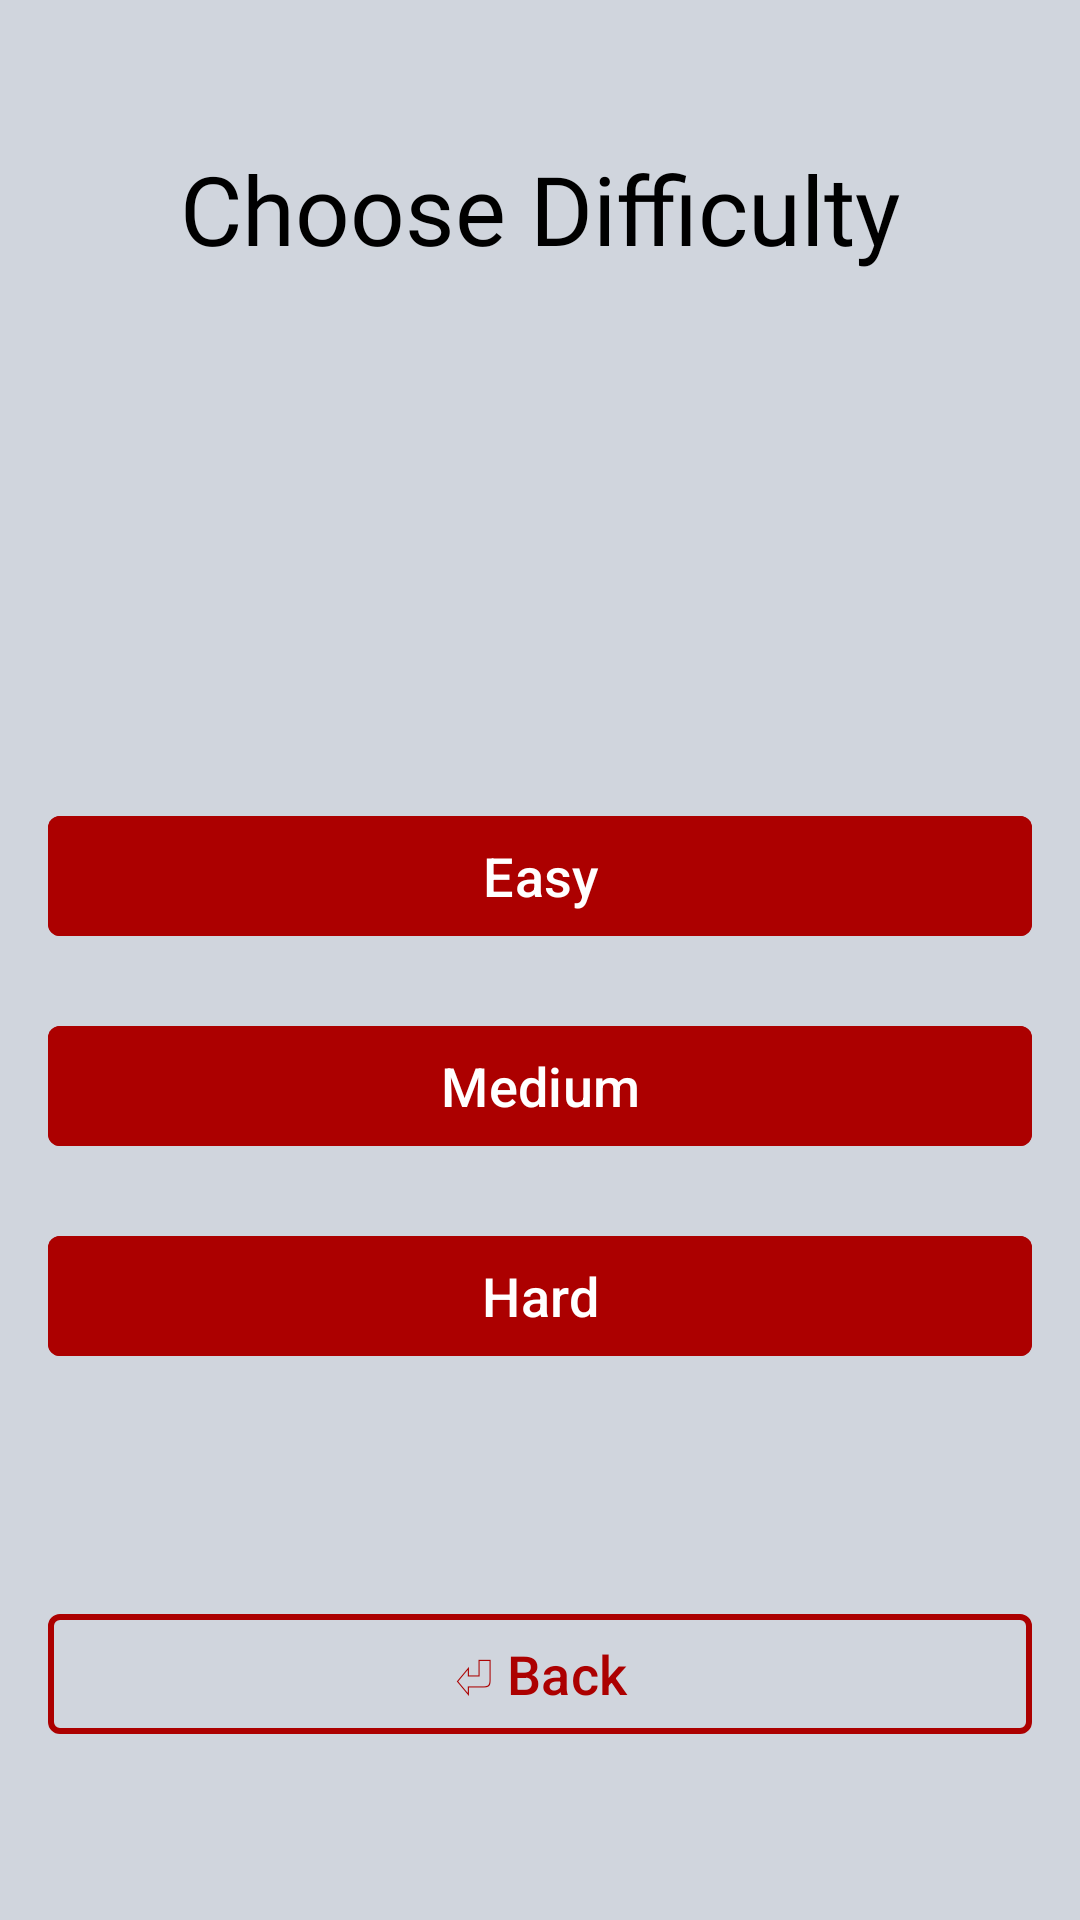

Here is an Android app screen rendered from its layout file. Give the layout XML and the strings, colors and styles it references.
<!-- AndroidManifest.xml: application theme Theme.MemoryMadness -->
<!-- res/layout/fragment_difficulty.xml -->
<?xml version="1.0" encoding="utf-8"?>
<androidx.constraintlayout.widget.ConstraintLayout xmlns:android="http://schemas.android.com/apk/res/android"
    xmlns:tools="http://schemas.android.com/tools"
    android:layout_width="match_parent"
    android:layout_height="match_parent"
    android:background="@color/backround_greyis"
    xmlns:app="http://schemas.android.com/apk/res-auto"
    tools:context=".fragments.DifficultyFragment">

    <androidx.cardview.widget.CardView

        android:layout_width="match_parent"
        android:layout_height="match_parent"
        android:layout_margin="16dp"
        app:cardElevation="0dp"
        android:background="@color/backround_greyis"
        android:backgroundTint="@color/backround_greyis"
        app:cardUseCompatPadding="false"
        app:cardCornerRadius="0dp"
        app:layout_constraintBottom_toBottomOf="parent"
        app:layout_constraintEnd_toEndOf="parent"
        app:layout_constraintStart_toStartOf="parent"
        app:layout_constraintTop_toTopOf="parent"
        app:layout_constraintDimensionRatio="3:4"
        >

        <androidx.constraintlayout.widget.ConstraintLayout
            android:layout_width="match_parent"
            android:layout_height="match_parent">

            <TextView
                android:id="@+id/tv_difficulty_head_fd"
                android:layout_width="match_parent"
                android:layout_height="wrap_content"
                android:layout_marginTop="32dp"
                android:textColor="@color/black"
                android:textSize="32sp"
                android:fontFamily="@font/kranky"
                android:text="@string/choose_difficulty"
                android:textAlignment="center"
                app:layout_constraintEnd_toEndOf="parent"
                app:layout_constraintStart_toStartOf="parent"
                app:layout_constraintTop_toTopOf="parent" />

            <TextView
                android:id="@+id/tv_difficulty_current_fd"
                android:layout_width="match_parent"
                android:layout_height="wrap_content"
                android:textColor="@color/black"
                android:layout_marginTop="32dp"
                android:fontFamily="@font/kranky"
                tools:hint="@string/difficulty"
                android:textAlignment="center"
                android:textSize="32sp"
                app:layout_constraintEnd_toEndOf="parent"
                app:layout_constraintHorizontal_bias="0.0"
                app:layout_constraintStart_toStartOf="parent"
                app:layout_constraintTop_toBottomOf="@+id/tv_difficulty_head_fd" />

            <com.google.android.material.button.MaterialButton
                android:id="@+id/btn_easy_fd"
                android:layout_width="match_parent"
                android:layout_height="wrap_content"
                android:layout_marginTop="102dp"
                android:backgroundTint="@color/primary_red"
                android:shadowColor="@color/primary_red"
                android:text="@string/easy"
                android:textAlignment="center"
                android:textColor="@color/white"
                android:textSize="18sp"
                app:cornerRadius="4dp"
                app:layout_constraintEnd_toEndOf="parent"
                app:layout_constraintHorizontal_bias="0.0"
                app:layout_constraintStart_toStartOf="parent"
                app:layout_constraintTop_toBottomOf="@+id/tv_difficulty_current_fd" />

            <com.google.android.material.button.MaterialButton
                android:id="@+id/btn_medium_fd"
                android:layout_width="match_parent"
                android:layout_height="wrap_content"
                android:layout_marginTop="22dp"
                android:backgroundTint="@color/primary_red"
                android:shadowColor="@color/primary_red"
                android:text="@string/medium"
                android:textAlignment="center"
                android:textColor="@color/white"
                android:textSize="18sp"
                app:cornerRadius="4dp"
                app:layout_constraintEnd_toEndOf="parent"
                app:layout_constraintHorizontal_bias="0.0"
                app:layout_constraintStart_toStartOf="parent"
                app:layout_constraintTop_toBottomOf="@+id/btn_easy_fd" />

            <com.google.android.material.button.MaterialButton
                android:id="@+id/btn_hard_fd"
                android:layout_width="match_parent"
                android:layout_height="wrap_content"
                android:layout_marginTop="22dp"
                android:backgroundTint="@color/primary_red"
                android:shadowColor="@color/primary_red"
                android:text="@string/hard"
                android:textAlignment="center"
                android:textColor="@color/white"
                android:textSize="18sp"
                app:cornerRadius="4dp"
                app:layout_constraintEnd_toEndOf="parent"
                app:layout_constraintHorizontal_bias="0.0"
                app:layout_constraintStart_toStartOf="parent"
                app:layout_constraintTop_toBottomOf="@+id/btn_medium_fd" />

            <com.google.android.material.button.MaterialButton
                android:id="@+id/btn_back_fd"
                android:layout_width="match_parent"
                android:layout_height="wrap_content"
                android:layout_marginBottom="42dp"
                android:backgroundTint="@color/backround_greyis"
                android:shadowColor="@color/primary_red"
                android:text="@string/back"
                android:textColor="@color/primary_red"
                android:textSize="18sp"
                app:cornerRadius="4dp"
                app:layout_constraintBottom_toBottomOf="parent"
                app:layout_constraintEnd_toEndOf="parent"
                app:layout_constraintHorizontal_bias="0.0"
                app:layout_constraintStart_toStartOf="parent"
                app:strokeColor="@color/primary_red"
                app:strokeWidth="2dp" />

        </androidx.constraintlayout.widget.ConstraintLayout>

    </androidx.cardview.widget.CardView>

</androidx.constraintlayout.widget.ConstraintLayout>
<!-- resources referenced by this layout -->
<resources>
  <color name="backround_greyis">#D0D5DD</color>
  <color name="black">#FF000000</color>
  <color name="primary_red">#AC0000</color>
  <color name="white">#FFFFFFFF</color>
  <string name="back">⏎ Back</string>
  <string name="choose_difficulty">Choose Difficulty</string>
  <string name="difficulty">Difficulty</string>
  <string name="easy">Easy</string>
  <string name="hard">Hard</string>
  <string name="medium">Medium</string>
  <style name="Theme.MemoryMadness" parent="Base.Theme.MemoryMadness" />
  <style name="Base.Theme.MemoryMadness" parent="Theme.Material3.DayNight.NoActionBar">
          
          
      </style>
</resources>
